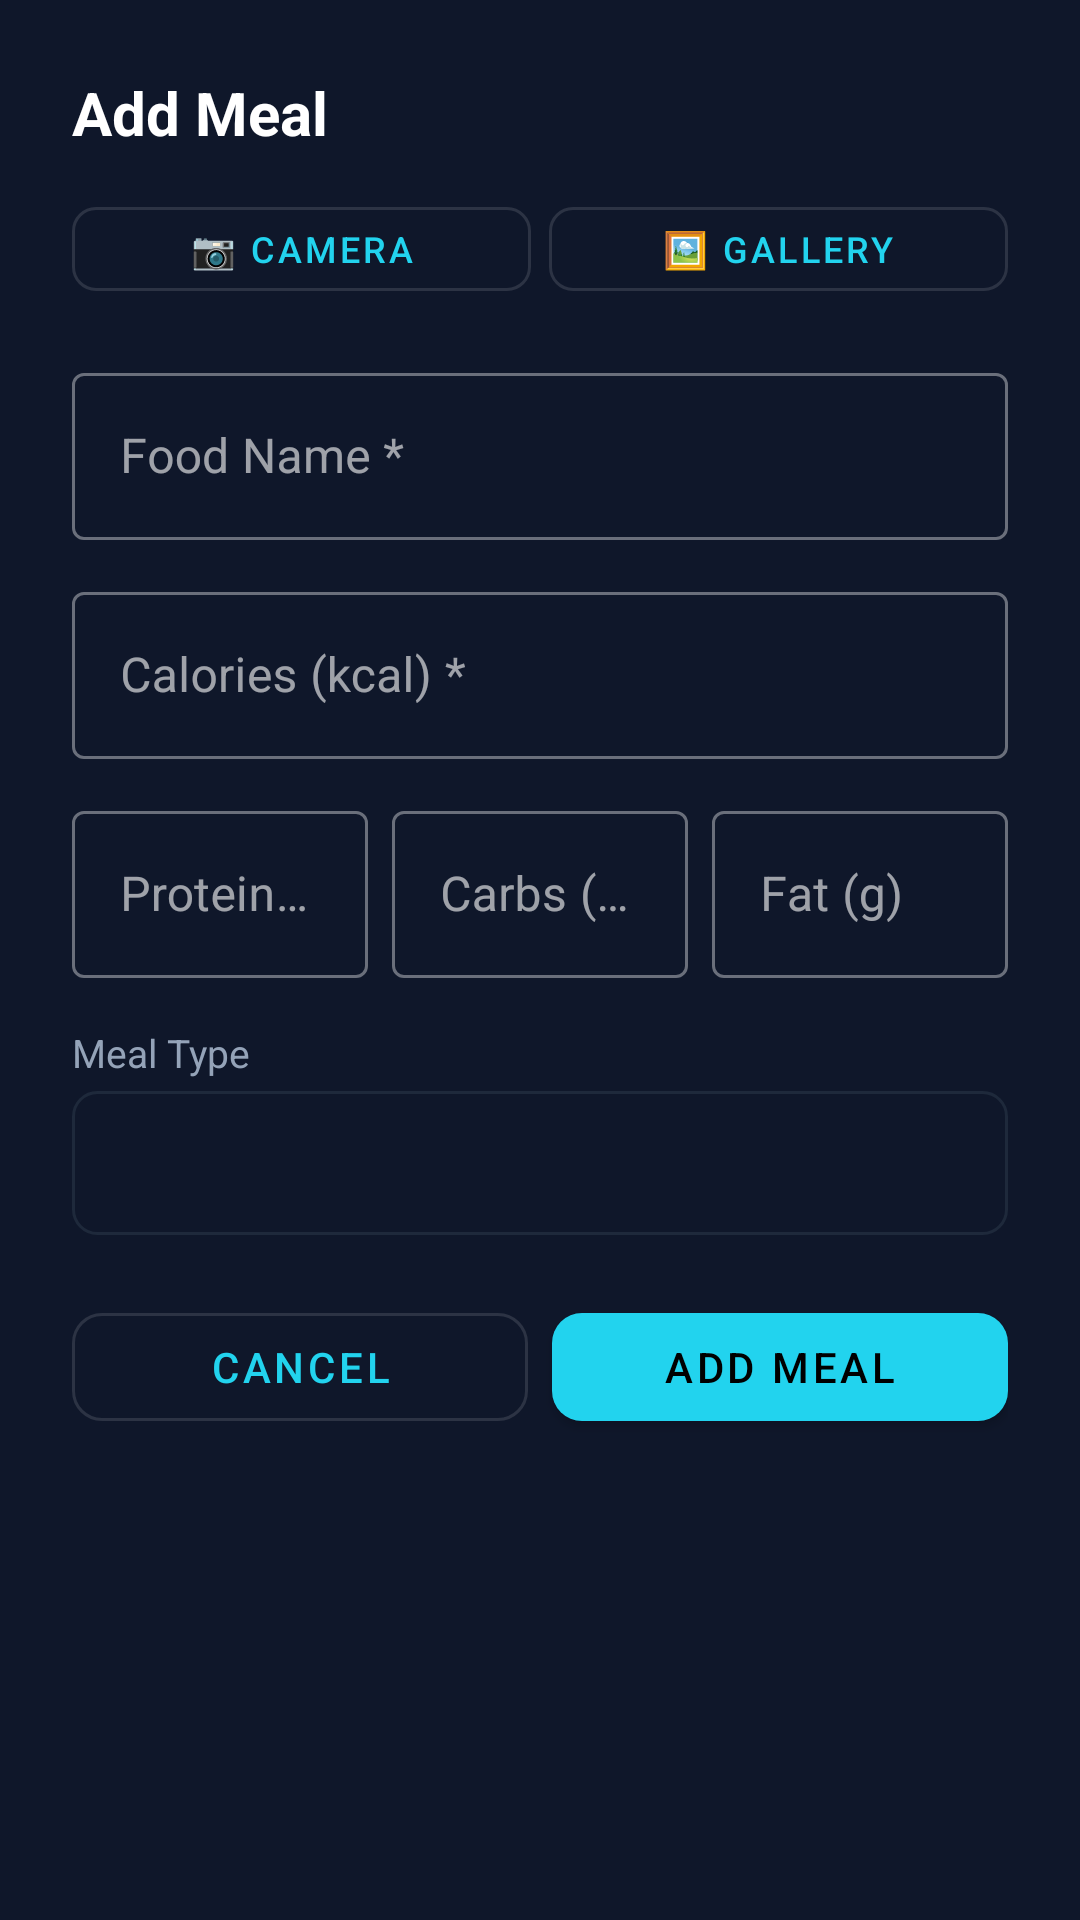

Here is an Android app screen rendered from its layout file. Give the layout XML and the strings, colors and styles it references.
<!-- AndroidManifest.xml: application theme Theme.SmartHealth -->
<!-- res/layout/dialog_add_meal.xml -->
<?xml version="1.0" encoding="utf-8"?>
<LinearLayout xmlns:android="http://schemas.android.com/apk/res/android"
    xmlns:app="http://schemas.android.com/apk/res-auto"
    android:layout_width="match_parent"
    android:layout_height="wrap_content"
    android:background="@color/cardBackground"
    android:orientation="vertical"
    android:padding="24dp">

    <TextView
        android:layout_width="wrap_content"
        android:layout_height="wrap_content"
        android:text="Add Meal"
        android:textColor="@color/textPrimary"
        android:textSize="20sp"
        android:textStyle="bold" />

    
    <LinearLayout
        android:layout_width="match_parent"
        android:layout_height="wrap_content"
        android:orientation="horizontal"
        android:layout_marginTop="12dp">

        <com.google.android.material.button.MaterialButton
            android:id="@+id/btnTakePhoto"
            style="@style/Widget.MaterialComponents.Button.OutlinedButton"
            android:layout_width="0dp"
            android:layout_height="40dp"
            android:layout_weight="1"
            android:layout_marginEnd="6dp"
            android:text="📷 Camera"
            android:textSize="12sp"
            app:cornerRadius="8dp" />

        <com.google.android.material.button.MaterialButton
            android:id="@+id/btnChoosePhoto"
            style="@style/Widget.MaterialComponents.Button.OutlinedButton"
            android:layout_width="0dp"
            android:layout_height="40dp"
            android:layout_weight="1"
            android:text="🖼️ Gallery"
            android:textSize="12sp"
            app:cornerRadius="8dp" />

    </LinearLayout>

    <ImageView
        android:id="@+id/ivMealPhoto"
        android:layout_width="match_parent"
        android:layout_height="140dp"
        android:layout_marginTop="8dp"
        android:scaleType="centerCrop"
        android:visibility="gone"
        android:background="@color/backgroundColor" />

    <TextView
        android:id="@+id/tvPhotoStatus"
        android:layout_width="wrap_content"
        android:layout_height="wrap_content"
        android:textColor="@color/colorAccent"
        android:textSize="12sp"
        android:layout_marginTop="4dp"
        android:visibility="gone" />

    <com.google.android.material.textfield.TextInputLayout
        android:id="@+id/tilFoodName"
        style="@style/Widget.MaterialComponents.TextInputLayout.OutlinedBox"
        android:layout_width="match_parent"
        android:layout_height="wrap_content"
        android:layout_marginTop="16dp"
        android:hint="Food Name *">
        <com.google.android.material.textfield.TextInputEditText
            android:id="@+id/etFoodName"
            android:layout_width="match_parent"
            android:layout_height="wrap_content"
            android:inputType="textCapSentences" />
    </com.google.android.material.textfield.TextInputLayout>

    <com.google.android.material.textfield.TextInputLayout
        android:id="@+id/tilCalories"
        style="@style/Widget.MaterialComponents.TextInputLayout.OutlinedBox"
        android:layout_width="match_parent"
        android:layout_height="wrap_content"
        android:layout_marginTop="12dp"
        android:hint="Calories (kcal) *">
        <com.google.android.material.textfield.TextInputEditText
            android:id="@+id/etCalories"
            android:layout_width="match_parent"
            android:layout_height="wrap_content"
            android:inputType="number" />
    </com.google.android.material.textfield.TextInputLayout>

    
    <LinearLayout
        android:layout_width="match_parent"
        android:layout_height="wrap_content"
        android:layout_marginTop="12dp"
        android:orientation="horizontal">

        <com.google.android.material.textfield.TextInputLayout
            android:id="@+id/tilProtein"
            style="@style/Widget.MaterialComponents.TextInputLayout.OutlinedBox"
            android:layout_width="0dp"
            android:layout_height="wrap_content"
            android:layout_marginEnd="4dp"
            android:layout_weight="1"
            android:hint="Protein (g)">
            <com.google.android.material.textfield.TextInputEditText
                android:id="@+id/etProtein"
                android:layout_width="match_parent"
                android:layout_height="wrap_content"
                android:inputType="numberDecimal" />
        </com.google.android.material.textfield.TextInputLayout>

        <com.google.android.material.textfield.TextInputLayout
            android:id="@+id/tilCarbs"
            style="@style/Widget.MaterialComponents.TextInputLayout.OutlinedBox"
            android:layout_width="0dp"
            android:layout_height="wrap_content"
            android:layout_marginStart="4dp"
            android:layout_marginEnd="4dp"
            android:layout_weight="1"
            android:hint="Carbs (g)">
            <com.google.android.material.textfield.TextInputEditText
                android:id="@+id/etCarbs"
                android:layout_width="match_parent"
                android:layout_height="wrap_content"
                android:inputType="numberDecimal" />
        </com.google.android.material.textfield.TextInputLayout>

        <com.google.android.material.textfield.TextInputLayout
            android:id="@+id/tilFat"
            style="@style/Widget.MaterialComponents.TextInputLayout.OutlinedBox"
            android:layout_width="0dp"
            android:layout_height="wrap_content"
            android:layout_marginStart="4dp"
            android:layout_weight="1"
            android:hint="Fat (g)">
            <com.google.android.material.textfield.TextInputEditText
                android:id="@+id/etFat"
                android:layout_width="match_parent"
                android:layout_height="wrap_content"
                android:inputType="numberDecimal" />
        </com.google.android.material.textfield.TextInputLayout>
    </LinearLayout>

    <TextView
        android:layout_width="wrap_content"
        android:layout_height="wrap_content"
        android:layout_marginTop="16dp"
        android:text="Meal Type"
        android:textColor="@color/textSecondary"
        android:textSize="13sp" />

    <Spinner
        android:id="@+id/spinnerMealType"
        android:layout_width="match_parent"
        android:layout_height="48dp"
        android:layout_marginTop="4dp"
        android:background="@drawable/spinner_background" />

    
    <TextView
        android:id="@+id/tvScanNote"
        android:layout_width="match_parent"
        android:layout_height="wrap_content"
        android:layout_marginTop="8dp"
        android:background="#1A4CAF50"
        android:padding="8dp"
        android:textColor="#2E7D32"
        android:textSize="12sp"
        android:visibility="gone" />

    
    <LinearLayout
        android:layout_width="match_parent"
        android:layout_height="wrap_content"
        android:layout_marginTop="20dp"
        android:orientation="horizontal">

        <com.google.android.material.button.MaterialButton
            android:id="@+id/btnCancel"
            style="@style/Widget.MaterialComponents.Button.OutlinedButton"
            android:layout_width="0dp"
            android:layout_height="48dp"
            android:layout_marginEnd="8dp"
            android:layout_weight="1"
            android:text="CANCEL"
            app:cornerRadius="10dp" />

        <com.google.android.material.button.MaterialButton
            android:id="@+id/btnAdd"
            android:layout_width="0dp"
            android:layout_height="48dp"
            android:layout_weight="1"
            android:text="ADD MEAL"
            app:cornerRadius="10dp" />
    </LinearLayout>

</LinearLayout>
<!-- resources referenced by this layout -->
<resources>
  <color name="backgroundColor">#020617</color>
  <color name="cardBackground">#0F172A</color>
  <color name="colorAccent">#8B5CF6</color>
  <color name="textPrimary">#FFFFFF</color>
  <color name="textSecondary">#94A3B8</color>
  <!-- drawable spinner_background (drawable) -->
  <?xml version="1.0" encoding="utf-8"?>
  <layer-list xmlns:android="http://schemas.android.com/apk/res/android">
  
      <item>
          <shape android:shape="rectangle">
              <stroke android:width="1dp" android:color="@color/dividerColor" />
              <solid android:color="@color/cardBackground" />
              <corners android:radius="8dp" />
          </shape>
      </item>
  
      <item android:gravity="end|center_vertical" android:right="12dp">
          <shape android:shape="oval">
              <solid android:color="@android:color/transparent" />
          </shape>
      </item>
  
  </layer-list>
  <style name="Theme.SmartHealth" parent="Theme.MaterialComponents.NoActionBar">
          <item name="colorPrimary">@color/colorPrimary</item>
          <item name="colorPrimaryDark">@color/backgroundColor</item>
          <item name="colorAccent">@color/colorAccent</item>
          <item name="android:windowBackground">@color/backgroundColor</item>
          <item name="android:statusBarColor">@color/backgroundColor</item>
          <item name="android:navigationBarColor">@color/cardBackground</item>
          <item name="android:textColorPrimary">@color/textPrimary</item>
          <item name="android:textColorSecondary">@color/textSecondary</item>
      </style>
  <color name="dividerColor">#1E293B</color>
  <color name="colorPrimary">#22D3EE</color>
</resources>
